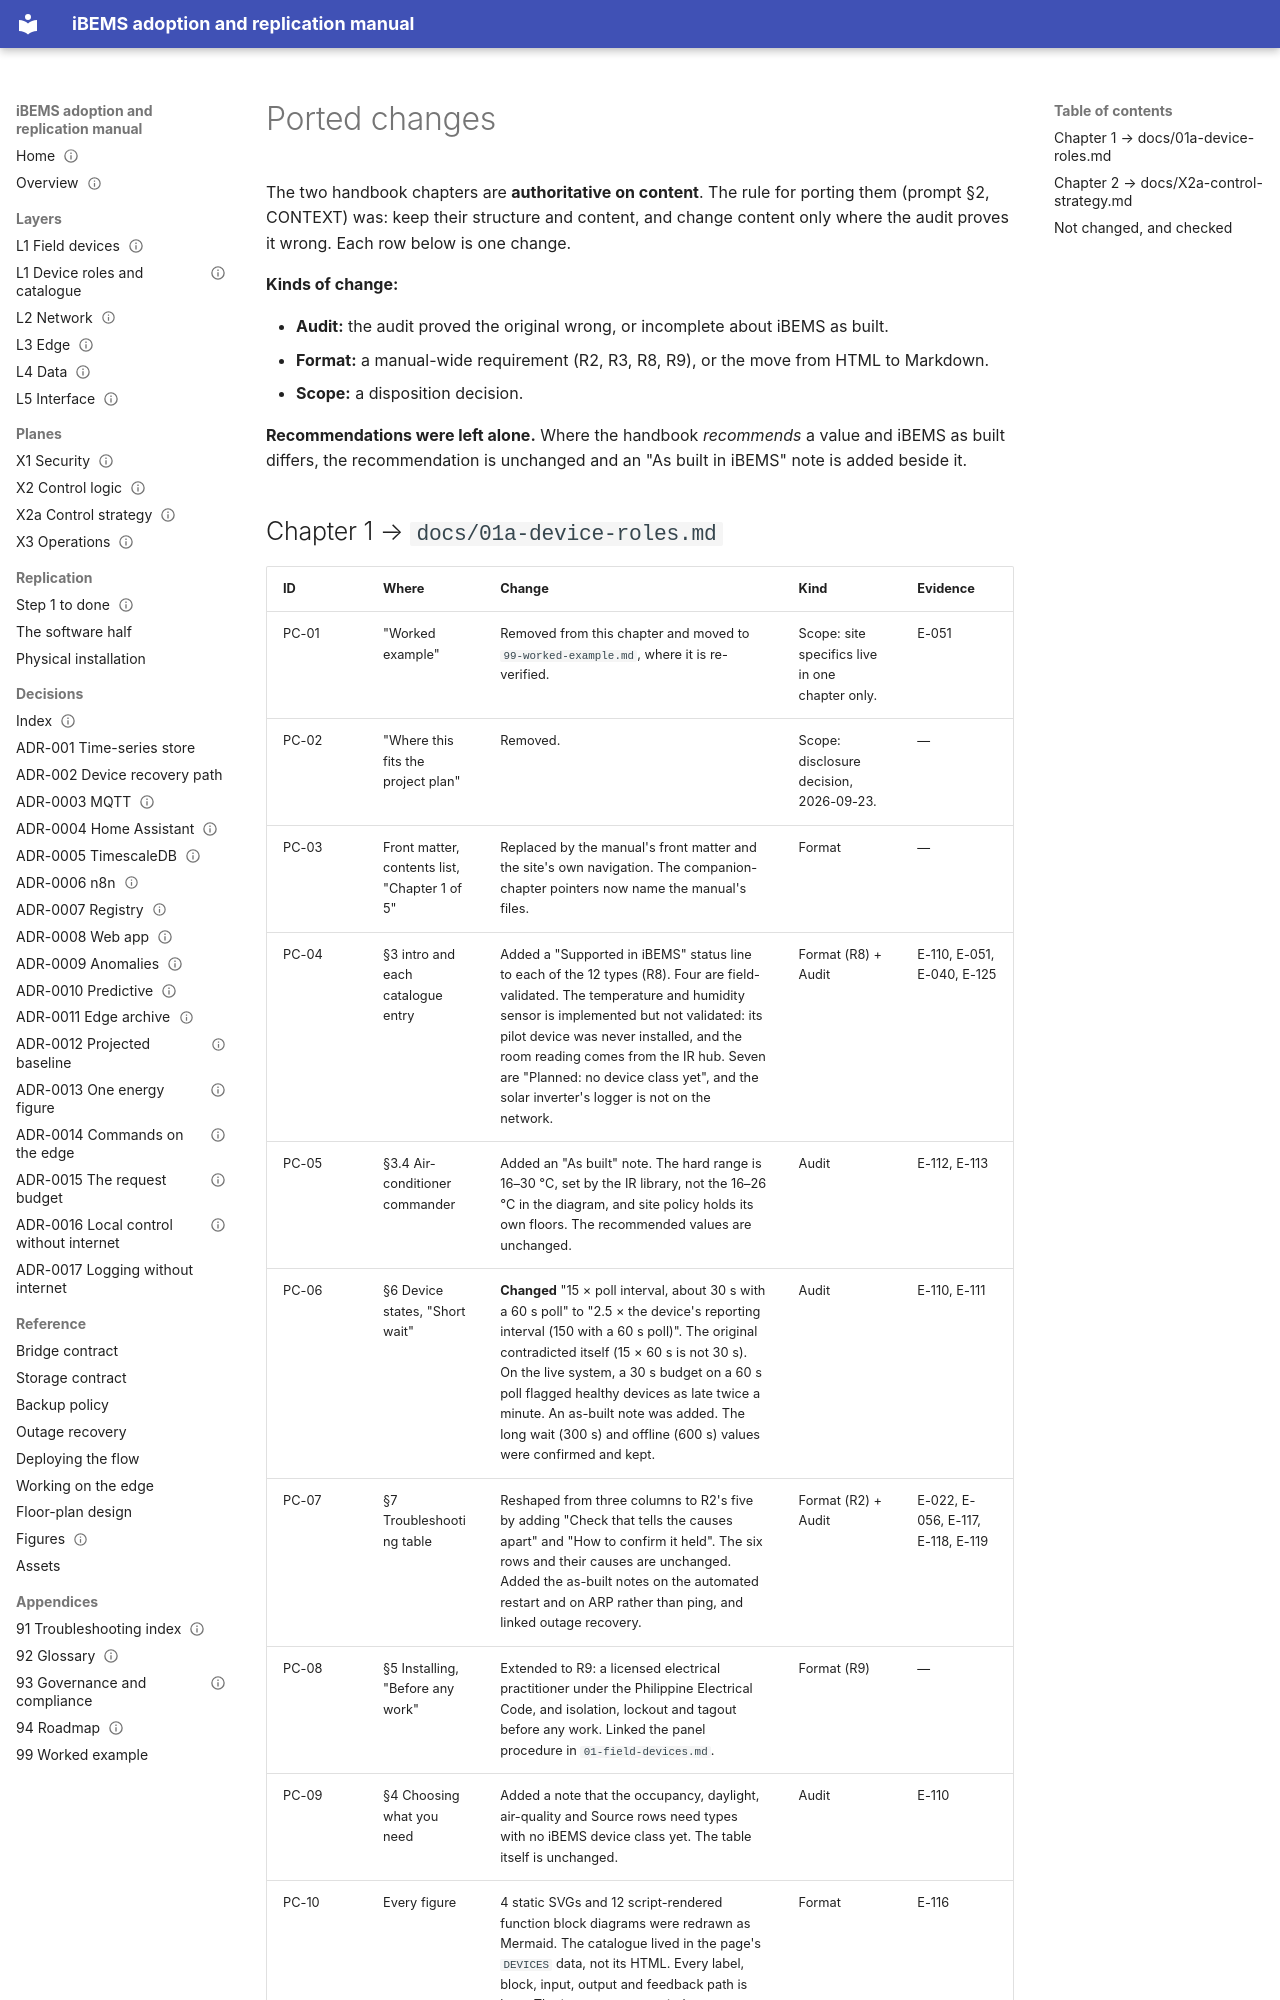

repository: bems2026/bems · page: audit/ported-changes/index.html · generator: mkdocs

---
title: Ported changes
purpose: Every change made while porting the two handbook chapters to Markdown, with its reason and evidence
audience: [integrator]
status: Draft
last_verified: 2026-09-24
applies_to: repo afa5aaf
evidence: [E-022, E-040, E-051, E-056, E-065, E-076, E-110, E-111, E-112, E-113, E-114, E-115, E-116, E-117, E-118, E-119, E-120, E-121, E-122, E-123, E-125]
---

# Ported changes

The two handbook chapters are **authoritative on content**. The rule for porting them (prompt §2, CONTEXT) was: keep
their structure and content, and change content only where the audit proves it wrong. Each row below is one change.

**Kinds of change:**

- **Audit:** the audit proved the original wrong, or incomplete about iBEMS as built.
- **Format:** a manual-wide requirement (R2, R3, R8, R9), or the move from HTML to Markdown.
- **Scope:** a disposition decision.

**Recommendations were left alone.** Where the handbook *recommends* a value and iBEMS as built differs, the
recommendation is unchanged and an "As built in iBEMS" note is added beside it.
